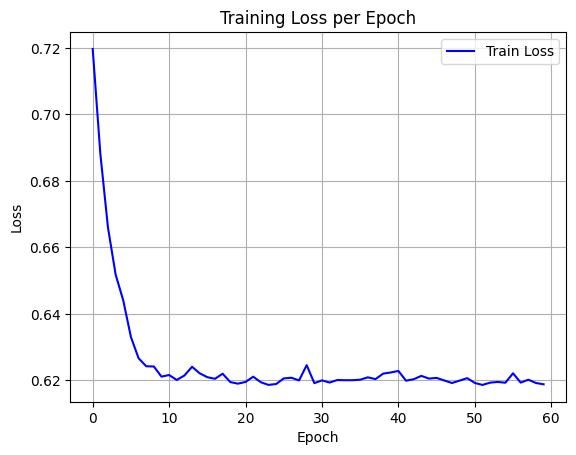

The table this chart was drawn from, first rows:
epoch, train_loss
0, 0.7197
1, 0.6881
2, 0.6659
3, 0.6518
4, 0.644
5, 0.633
6, 0.6267
7, 0.6242
8, 0.6242
9, 0.6211
10, 0.6216
11, 0.6201
12, 0.6214
13, 0.6241
14, 0.6221
15, 0.6209
16, 0.6204
17, 0.622
18, 0.6195
19, 0.619
20, 0.6195
21, 0.6211
22, 0.6194
23, 0.6186
24, 0.6189
25, 0.6206
26, 0.6208
27, 0.62
28, 0.6246
29, 0.6191
30, 0.62
31, 0.6193
32, 0.6201
33, 0.62
34, 0.62
35, 0.6202
36, 0.6209
37, 0.6204
38, 0.622
39, 0.6224
40, 0.6228
41, 0.6199
42, 0.6203
43, 0.6213
44, 0.6205
45, 0.6207
46, 0.62
47, 0.6192
48, 0.6199
49, 0.6207
50, 0.6192
51, 0.6186
52, 0.6193
53, 0.6195
54, 0.6193
55, 0.6221
56, 0.6193
57, 0.6202
58, 0.6192
59, 0.6188
